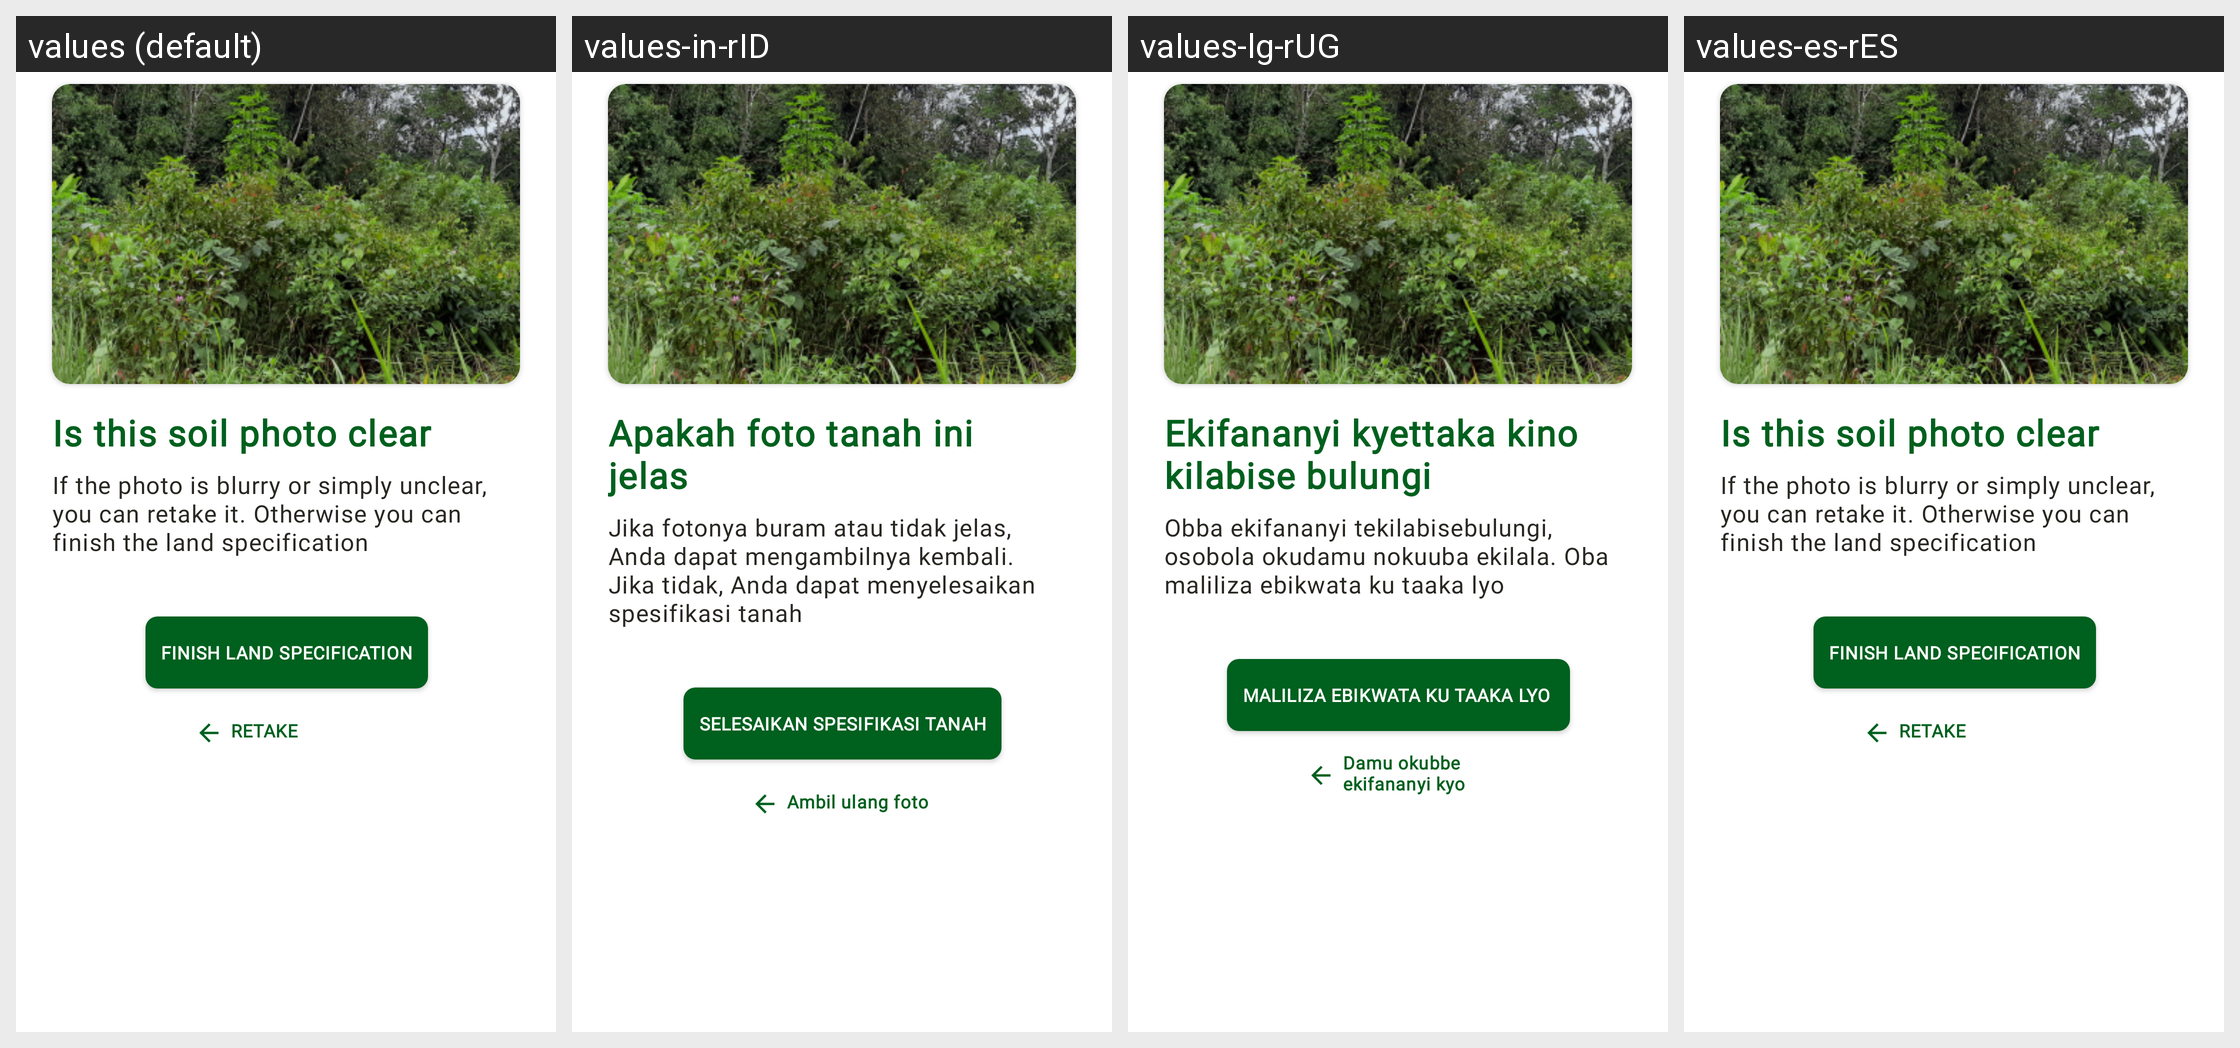

The same Android screen rendered under several of its app's locales, left to right. List the strings drawn on it with the default value and each locale's translation.
Android screen res/layout/display_soil_photo_layout.xml rendered under 4 locales, left to right: values (default), values-in-rID, values-lg-rUG, values-es-rES. Device: Nexus 5 (rendered at 1080×1920; each locale shown at half size, 540×960, under a caption strip naming it); theme Theme.Treeo.NoActionBar.
Strings drawn on this screen, with the default value and each locale's value (text and hints the layout hard-codes, and strings that could not be matched under every locale, appear in the picture but are not listed):

is_this_soil_photo_clear
  values: Is this soil photo clear
  values-in-rID: Apakah foto tanah ini jelas
  values-lg-rUG: Ekifananyi kyettaka kino kilabise bulungi
  values-es-rES: Is this soil photo clear  [not translated; the default value is used]

instruction_check_photo
  values: If the photo is blurry or simply unclear, you can retake it. Otherwise you can finish the land specification
  values-in-rID: Jika fotonya buram atau tidak jelas, Anda dapat mengambilnya kembali. Jika tidak, Anda dapat menyelesaikan spesifikasi tanah
  values-lg-rUG: Obba ekifananyi tekilabisebulungi, osobola okudamu nokuuba ekilala. Oba maliliza ebikwata ku taaka lyo
  values-es-rES: If the photo is blurry or simply unclear, you can retake it. Otherwise you can finish the land specification  [not translated; the default value is used]

finish_land_specification
  values: Finish land specification
  values-in-rID: Selesaikan spesifikasi tanah
  values-lg-rUG: Maliliza ebikwata Ku taaka lyo 
  values-es-rES: Finish land specification  [not translated; the default value is used]

label_retake
  values: RETAKE
  values-in-rID: Ambil ulang foto
  values-lg-rUG: Damu okubbe ekifananyi kyo 
  values-es-rES: RETAKE  [not translated; the default value is used]
